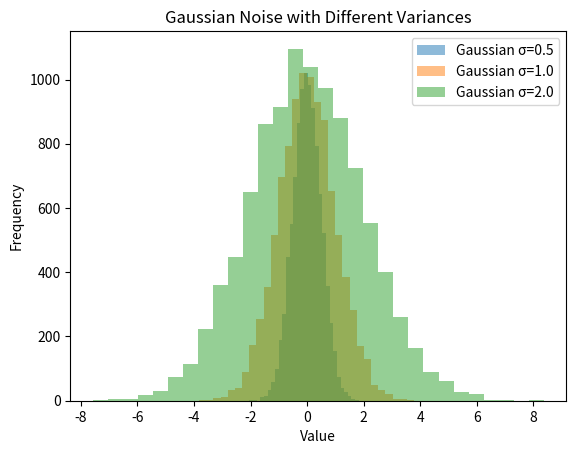

This figure's Python source:
import numpy as np
import matplotlib.pyplot as plt

X1 = np.random.normal(0, 0.5, 10000)   # smaller variance
X2 = np.random.normal(0, 1.0, 10000)   # medium variance
X3 = np.random.normal(0, 2.0, 10000)   # larger variance

plt.figure()
plt.hist(X1, bins=30, alpha=0.5, label='Gaussian σ=0.5')
plt.hist(X2, bins=30, alpha=0.5, label='Gaussian σ=1.0')
plt.hist(X3, bins=30, alpha=0.5, label='Gaussian σ=2.0')

plt.xlabel("Value")
plt.ylabel("Frequency")
plt.title("Gaussian Noise with Different Variances")
plt.legend()
plt.show()
